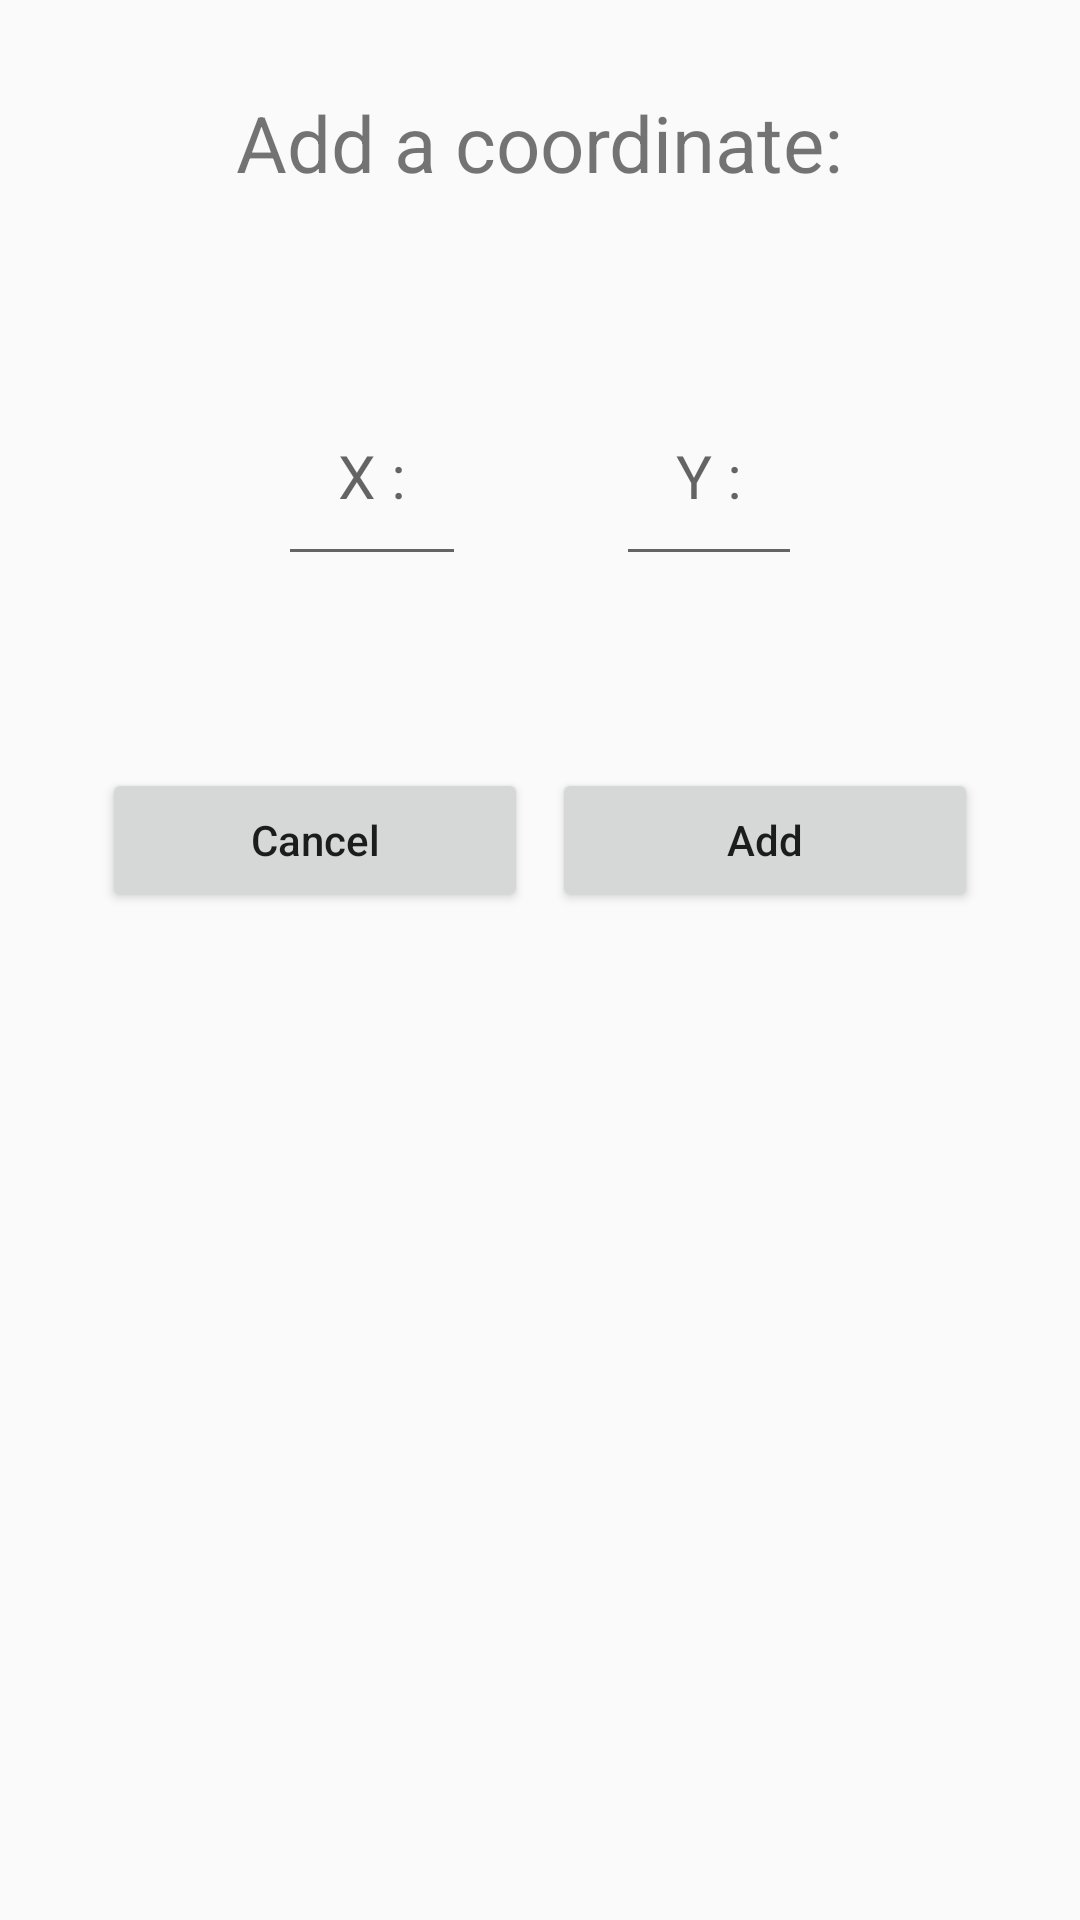

The Android layout XML behind this screen, and the referenced resources:
<!-- AndroidManifest.xml: application theme AppTheme -->
<!-- res/layout/dialog_fragment.xml -->
<?xml version="1.0" encoding="utf-8"?>
<LinearLayout xmlns:android="http://schemas.android.com/apk/res/android"
    android:layout_width="match_parent"
    android:layout_height="match_parent"
    android:orientation="vertical"
    >

    <TextView
        android:id="@+id/header_text"
        android:layout_width="wrap_content"
        android:layout_height="wrap_content"
        android:textAllCaps="false"
        android:textSize="26sp"
        android:text="@string/add_coordinates"
        android:layout_gravity="center_horizontal"
        android:layout_margin="30dp"
        />


    <LinearLayout
        android:layout_width="match_parent"
        android:layout_height="wrap_content"
        android:orientation="horizontal"
        android:gravity="center_horizontal"
        android:layout_margin="30dp"
        >

        <EditText
            android:id="@+id/x_edit_text"
            android:layout_width="wrap_content"
            android:layout_height="wrap_content"
            android:hint="@string/x"
            android:textSize="20sp"
            android:padding="20dp"
            android:inputType="number"
            android:maxLength="1"
            />

        <EditText
            android:id="@+id/y_edit_text"
            android:layout_width="wrap_content"
            android:layout_height="wrap_content"
            android:layout_marginStart="50dp"
            android:hint="@string/y"
            android:textSize="20sp"
            android:padding="20dp"
            android:inputType="number"
            android:maxLength="1"
            />
    </LinearLayout>


    <LinearLayout
        android:layout_width="match_parent"
        android:layout_height="wrap_content"
        android:orientation="horizontal"
        android:layout_margin="30dp"
        >

        <Button
            android:id="@+id/cancel"
            android:layout_width="match_parent"
            android:layout_height="wrap_content"
            android:text="@string/cancel"
            android:textAllCaps="false"
            android:layout_weight="1"
            android:layout_margin="4dp"
            />

        <Button
            android:id="@+id/add"
            android:layout_width="match_parent"
            android:layout_height="wrap_content"
            android:textAllCaps="false"
            android:text="@string/add"
            android:layout_weight="1"
            android:layout_margin="4dp"
            />
    </LinearLayout>


</LinearLayout>
<!-- resources referenced by this layout -->
<resources>
  <string name="add">Add</string>
  <string name="add_coordinates">Add a coordinate:</string>
  <string name="cancel">Cancel</string>
  <string name="x">X :</string>
  <string name="y">Y :</string>
  <style name="AppTheme" parent="Theme.AppCompat.Light.DarkActionBar">
          
          <item name="colorPrimary">@color/colorPrimary</item>
          <item name="colorPrimaryDark">@color/colorPrimaryDark</item>
          <item name="colorAccent">@color/colorAccent</item>
      </style>
  <color name="colorPrimary">#3F51B5</color>
  <color name="colorPrimaryDark">#303F9F</color>
  <color name="colorAccent">#FF4081</color>
</resources>
